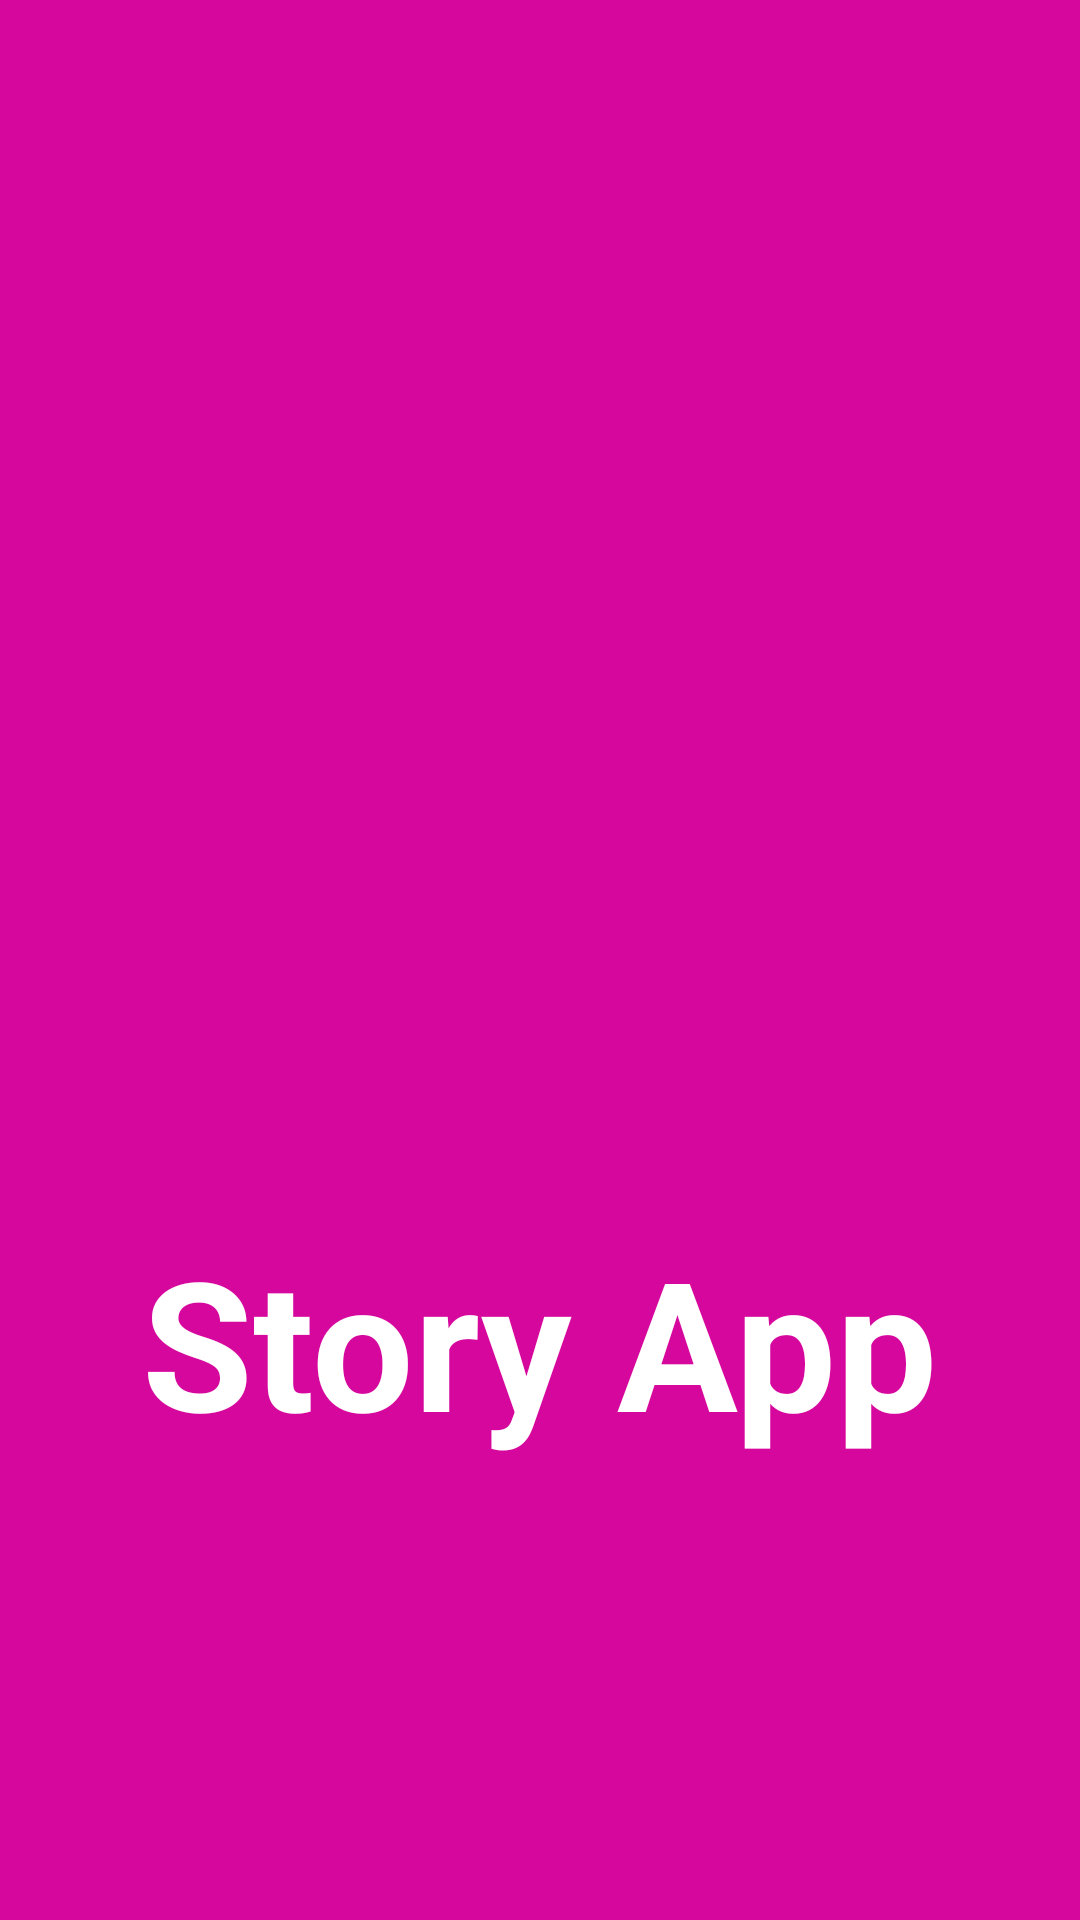

Here is an Android app screen rendered from its layout file. Give the layout XML and the strings, colors and styles it references.
<!-- AndroidManifest.xml: application theme Theme.Submission1StoryApp -->
<!-- res/layout/activity_splash_screen.xml -->
<?xml version="1.0" encoding="utf-8"?>
<androidx.constraintlayout.widget.ConstraintLayout xmlns:android="http://schemas.android.com/apk/res/android"
    xmlns:app="http://schemas.android.com/apk/res-auto"
    xmlns:tools="http://schemas.android.com/tools"
    android:layout_width="match_parent"
    android:layout_height="match_parent"
    android:background="#D6079C"
    tools:context=".ui.SplashScreen">

    <ImageView
        android:id="@+id/logoSplash"
        android:layout_width="150dp"
        android:layout_height="150dp"
        android:layout_marginTop="24dp"
        android:gravity="center"
        android:src="@drawable/ic_baseline_camera_alt_24"
        app:layout_constraintEnd_toEndOf="parent"
        app:layout_constraintStart_toStartOf="parent"
        app:layout_constraintTop_toTopOf="parent"
        app:layout_constraintBottom_toBottomOf="parent"/>

    <TextView
        android:layout_width="wrap_content"
        android:layout_height="wrap_content"
        android:text="Story App"
        android:textStyle="bold"
        android:textSize="60sp"
        android:textColor="@color/white"
        app:layout_constraintTop_toBottomOf="@id/logoSplash"
        app:layout_constraintEnd_toEndOf="parent"
        app:layout_constraintStart_toStartOf="parent"/>

</androidx.constraintlayout.widget.ConstraintLayout>
<!-- resources referenced by this layout -->
<resources>
  <color name="white">#FFFFFFFF</color>
  <style name="Theme.Submission1StoryApp" parent="Theme.MaterialComponents.DayNight.DarkActionBar">
          
          <item name="colorPrimary">@color/pink</item>
          <item name="colorPrimaryVariant">@color/pink2</item>
          <item name="colorOnPrimary">@color/white</item>
          
          <item name="colorSecondary">@color/teal_200</item>
          <item name="colorSecondaryVariant">@color/teal_700</item>
          <item name="colorOnSecondary">@color/black</item>
          
          <item name="android:statusBarColor">?attr/colorPrimaryVariant</item>
          
      </style>
  <color name="pink">#AA067B</color>
  <color name="pink2">#FF30C4</color>
  <color name="teal_200">#FF03DAC5</color>
  <color name="teal_700">#FF018786</color>
  <color name="black">#FF000000</color>
</resources>
